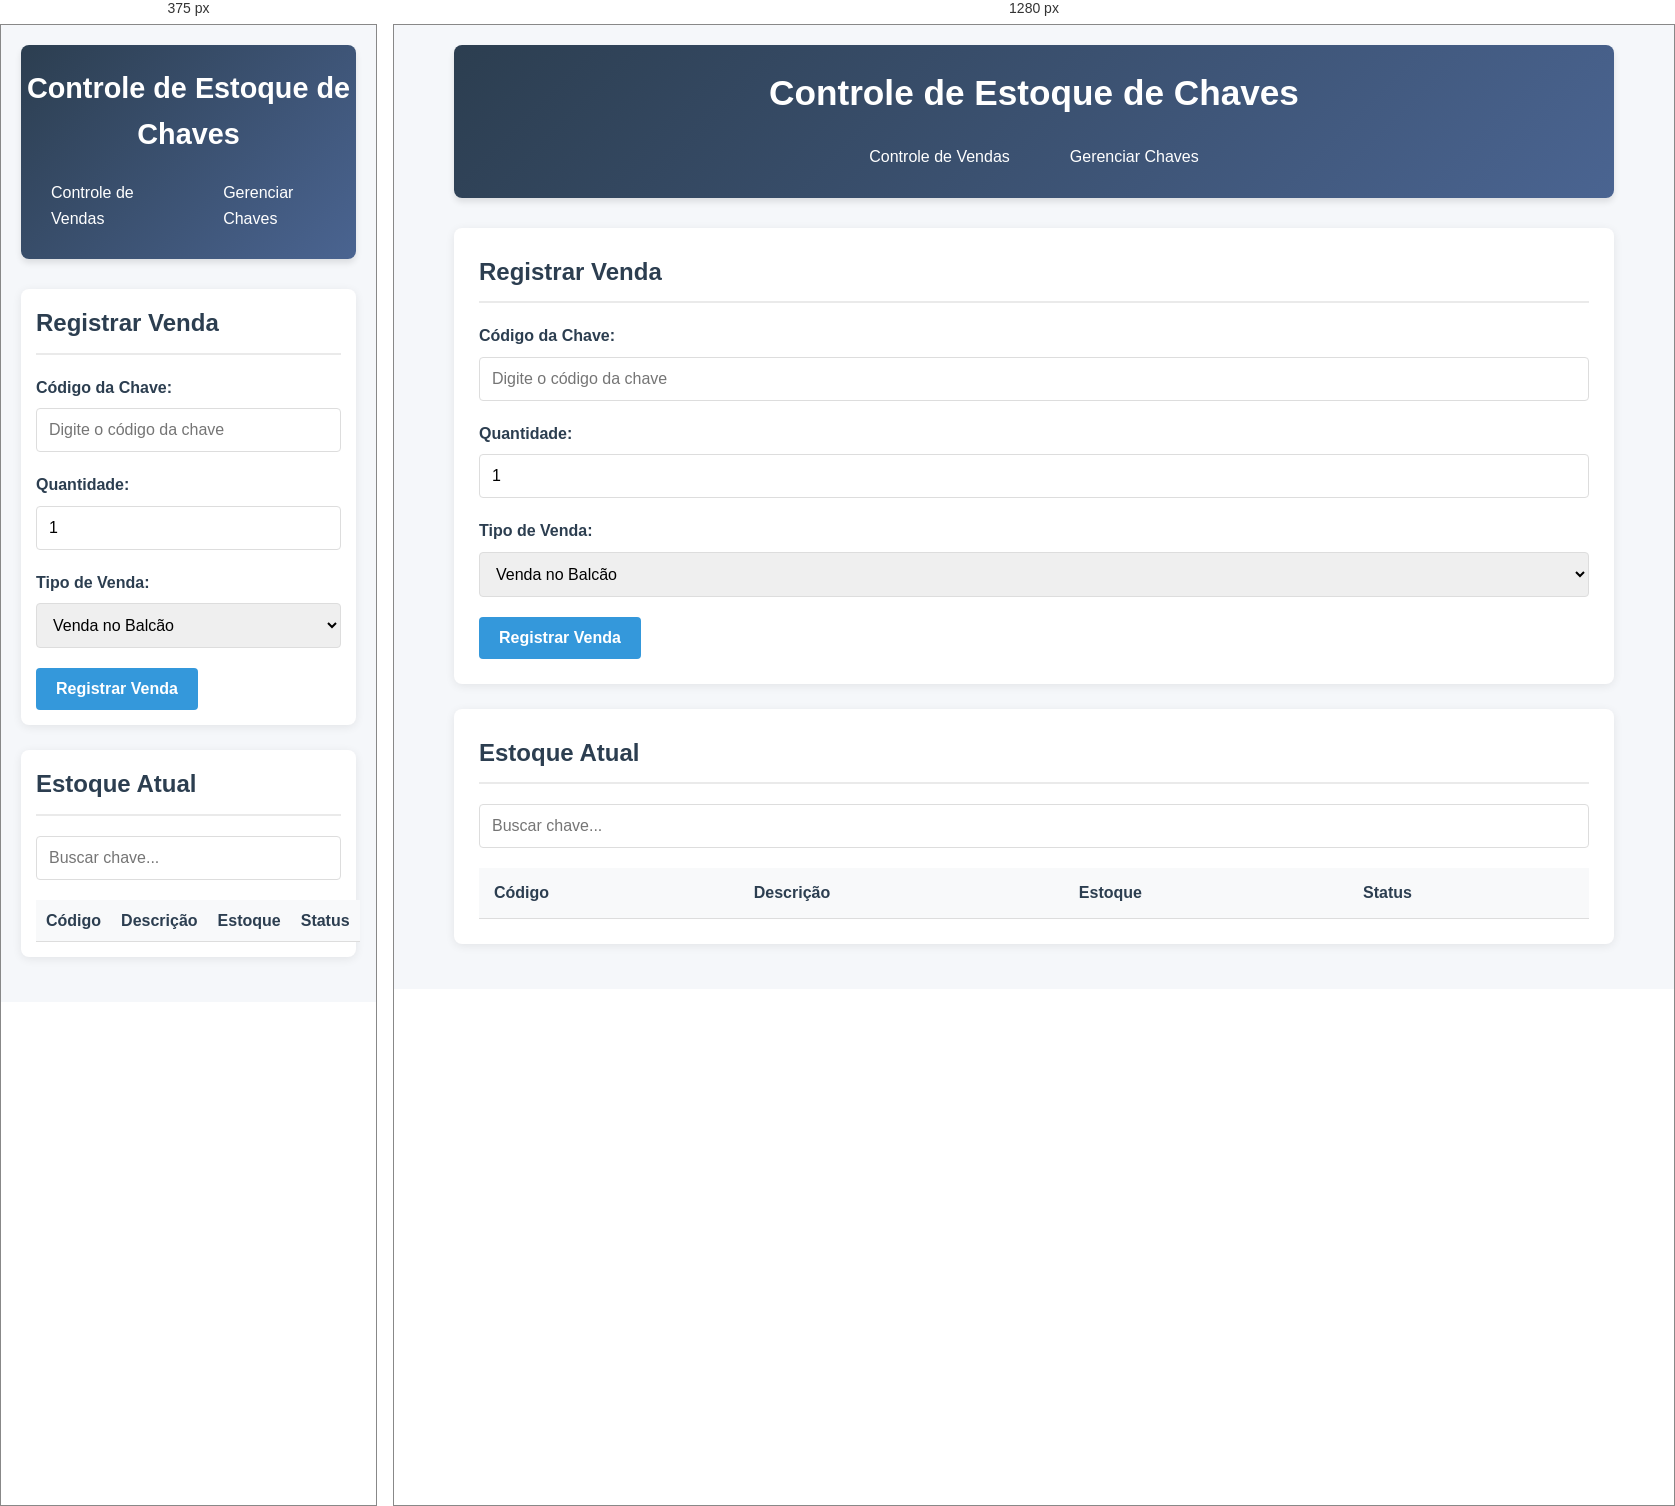
Rendered at 375 px and 1280 px, left to right.

<!-- file: index.html -->
<!DOCTYPE html>
<html lang="pt-BR">
<head>
    <meta charset="UTF-8">
    <meta name="viewport" content="width=device-width, initial-scale=1.0">
    <title>Controle de Estoque - Chaves</title>
    <style>
        * {
            box-sizing: border-box;
            margin: 0;
            padding: 0;
            font-family: 'Segoe UI', Tahoma, Geneva, Verdana, sans-serif;
        }
        
        body {
            background-color: #f5f7fa;
            color: #333;
            line-height: 1.6;
        }
        
        .container {
            max-width: 1200px;
            margin: 0 auto;
            padding: 20px;
        }
        
        header {
            background: linear-gradient(135deg, #2c3e50, #4a6491);
            color: white;
            padding: 20px 0;
            border-radius: 8px;
            margin-bottom: 30px;
            box-shadow: 0 4px 6px rgba(0, 0, 0, 0.1);
        }
        
        header h1 {
            text-align: center;
            font-size: 2.2rem;
        }
        
        .nav-links {
            display: flex;
            justify-content: center;
            margin-top: 15px;
        }
        
        .nav-links a {
            color: white;
            text-decoration: none;
            margin: 0 15px;
            padding: 8px 15px;
            border-radius: 4px;
            transition: background 0.3s;
        }
        
        .nav-links a:hover {
            background: rgba(255, 255, 255, 0.2);
        }
        
        .card {
            background: white;
            border-radius: 8px;
            padding: 25px;
            margin-bottom: 25px;
            box-shadow: 0 2px 10px rgba(0, 0, 0, 0.08);
        }
        
        .card h2 {
            color: #2c3e50;
            margin-bottom: 20px;
            padding-bottom: 10px;
            border-bottom: 2px solid #eaeaea;
        }
        
        .form-group {
            margin-bottom: 20px;
        }
        
        label {
            display: block;
            margin-bottom: 8px;
            font-weight: 600;
            color: #2c3e50;
        }
        
        input, select {
            width: 100%;
            padding: 12px;
            border: 1px solid #ddd;
            border-radius: 4px;
            font-size: 16px;
        }
        
        button {
            background: #3498db;
            color: white;
            border: none;
            padding: 12px 20px;
            border-radius: 4px;
            cursor: pointer;
            font-size: 16px;
            font-weight: 600;
            transition: background 0.3s;
        }
        
        button:hover {
            background: #2980b9;
        }
        
        .btn-danger {
            background: #e74c3c;
        }
        
        .btn-danger:hover {
            background: #c0392b;
        }
        
        table {
            width: 100%;
            border-collapse: collapse;
            margin-top: 20px;
        }
        
        th, td {
            padding: 12px 15px;
            text-align: left;
            border-bottom: 1px solid #ddd;
        }
        
        th {
            background-color: #f8f9fa;
            font-weight: 600;
            color: #2c3e50;
        }
        
        tr:hover {
            background-color: #f8f9fa;
        }
        
        .alert {
            padding: 15px;
            border-radius: 4px;
            margin-bottom: 20px;
            display: none;
        }
        
        .alert-success {
            background-color: #d4edda;
            color: #155724;
            border: 1px solid #c3e6cb;
        }
        
        .alert-error {
            background-color: #f8d7da;
            color: #721c24;
            border: 1px solid #f5c6cb;
        }
        
        .search-box {
            margin-bottom: 20px;
        }
        
        .estoque-baixo {
            color: #e74c3c;
            font-weight: bold;
        }
        
        @media (max-width: 768px) {
            .card {
                padding: 15px;
            }
            
            th, td {
                padding: 8px 10px;
            }
            
            header h1 {
                font-size: 1.8rem;
            }
        }
    </style>
</head>
<body>
    <div class="container">
        <header>
            <h1>Controle de Estoque de Chaves</h1>
            <div class="nav-links">
                <a href="index.html">Controle de Vendas</a>
                <a href="gerenciar.html">Gerenciar Chaves</a>
            </div>
        </header>
        
        <div class="alert alert-success" id="alertSuccess"></div>
        <div class="alert alert-error" id="alertError"></div>
        
        <div class="card">
            <h2>Registrar Venda</h2>
            <div class="form-group">
                <label for="codigoChave">Código da Chave:</label>
                <input type="text" id="codigoChave" placeholder="Digite o código da chave">
            </div>
            <div class="form-group">
                <label for="quantidade">Quantidade:</label>
                <input type="number" id="quantidade" min="1" value="1">
            </div>
            <div class="form-group">
                <label for="tipoVenda">Tipo de Venda:</label>
                <select id="tipoVenda">
                    <option value="venda_balcao">Venda no Balcão</option>
                    <option value="venda_online">Venda Online</option>
                    <option value="atendimento_externo">Atendimento Externo</option>
                    <option value="outro">Outro</option>
                </select>
            </div>
            <button onclick="registrarVenda()">Registrar Venda</button>
        </div>
        
        <div class="card">
            <h2>Estoque Atual</h2>
            <div class="search-box">
                <input type="text" id="searchInput" placeholder="Buscar chave...">
            </div>
            <table>
                <thead>
                    <tr>
                        <th>Código</th>
                        <th>Descrição</th>
                        <th>Estoque</th>
                        <th>Status</th>
                    </tr>
                </thead>
                <tbody id="estoqueTable">
                    <!-- Os dados serão preenchidos via JavaScript -->
                </tbody>
            </table>
        </div>
    </div>

    <script>
        // Inicializar dados se não existirem
        function inicializarDados() {
            if (!localStorage.getItem('estoque_chaves')) {
                const dadosIniciais = {
                    chaves: [
                        { 
                            codigo: "CH001", 
                            descricao: "Chave Tetra Segurança", 
                            estoque: 50,
                            vendas: []
                        },
                        { 
                            codigo: "CH002", 
                            descricao: "Chave Yale Residencial", 
                            estoque: 30,
                            vendas: []
                        },
                        { 
                            codigo: "CH003", 
                            descricao: "Chave Automotiva", 
                            estoque: 20,
                            vendas: []
                        }
                    ]
                };
                localStorage.setItem('estoque_chaves', JSON.stringify(dadosIniciais));
            }
        }
        
        // Obter dados do estoque
        function obterDadosEstoque() {
            return JSON.parse(localStorage.getItem('estoque_chaves'));
        }
        
        // Salvar dados no localStorage
        function salvarDados(dados) {
            localStorage.setItem('estoque_chaves', JSON.stringify(dados));
        }
        
        // Mostrar alerta
        function mostrarAlerta(mensagem, tipo) {
            const alertElement = tipo === 'success' ? 
                document.getElementById('alertSuccess') : 
                document.getElementById('alertError');
                
            alertElement.textContent = mensagem;
            alertElement.style.display = 'block';
            
            setTimeout(() => {
                alertElement.style.display = 'none';
            }, 5000);
        }
        
        // Registrar venda
        function registrarVenda() {
            const codigo = document.getElementById('codigoChave').value.trim();
            const quantidade = parseInt(document.getElementById('quantidade').value);
            const tipoVenda = document.getElementById('tipoVenda').value;
            
            if (!codigo) {
                mostrarAlerta("Por favor, digite o código da chave.", "error");
                return;
            }
            
            if (isNaN(quantidade) || quantidade <= 0) {
                mostrarAlerta("Por favor, insira uma quantidade válida.", "error");
                return;
            }
            
            const dados = obterDadosEstoque();
            const chaveIndex = dados.chaves.findIndex(c => c.codigo === codigo);
            
            if (chaveIndex === -1) {
                mostrarAlerta("Chave não encontrada no estoque.", "error");
                return;
            }
            
            if (dados.chaves[chaveIndex].estoque < quantidade) {
                mostrarAlerta("Estoque insuficiente para esta venda.", "error");
                return;
            }
            
            // Atualizar estoque
            dados.chaves[chaveIndex].estoque -= quantidade;
            
            // Registrar venda no histórico
            dados.chaves[chaveIndex].vendas.push({
                data: new Date().toLocaleString('pt-BR'),
                quantidade: quantidade,
                tipo: tipoVenda
            });
            
            // Salvar dados atualizados
            salvarDados(dados);
            
            // Limpar campos
            document.getElementById('codigoChave').value = '';
            document.getElementById('quantidade').value = '1';
            
            // Atualizar tabela
            carregarEstoque();
            
            mostrarAlerta(`Venda de ${quantidade} unidade(s) da chave ${codigo} registrada com sucesso!`, "success");
        }
        
        // Carregar dados do estoque na tabela
        function carregarEstoque() {
            const dados = obterDadosEstoque();
            const tabela = document.getElementById('estoqueTable');
            const searchTerm = document.getElementById('searchInput').value.toLowerCase();
            
            // Limpar tabela
            tabela.innerHTML = '';
            
            // Filtrar e exibir chaves
            dados.chaves.filter(chave => {
                return chave.codigo.toLowerCase().includes(searchTerm) || 
                       chave.descricao.toLowerCase().includes(searchTerm);
            }).forEach(chave => {
                const row = document.createElement('tr');
                
                // Determinar classe com base no estoque
                let status = 'Estoque Normal';
                let statusClass = '';
                
                if (chave.estoque === 0) {
                    status = 'Esgotado';
                    statusClass = 'estoque-baixo';
                } else if (chave.estoque < 10) {
                    status = 'Estoque Baixo';
                    statusClass = 'estoque-baixo';
                }
                
                row.innerHTML = `
                    <td>${chave.codigo}</td>
                    <td>${chave.descricao}</td>
                    <td class="${statusClass}">${chave.estoque}</td>
                    <td class="${statusClass}">${status}</td>
                `;
                
                tabela.appendChild(row);
            });
        }
        
        // Inicializar a página
        document.addEventListener('DOMContentLoaded', function() {
            inicializarDados();
            carregarEstoque();
            
            // Adicionar evento de busca
            document.getElementById('searchInput').addEventListener('input', carregarEstoque);
        });
    </script>
</body>
</html>